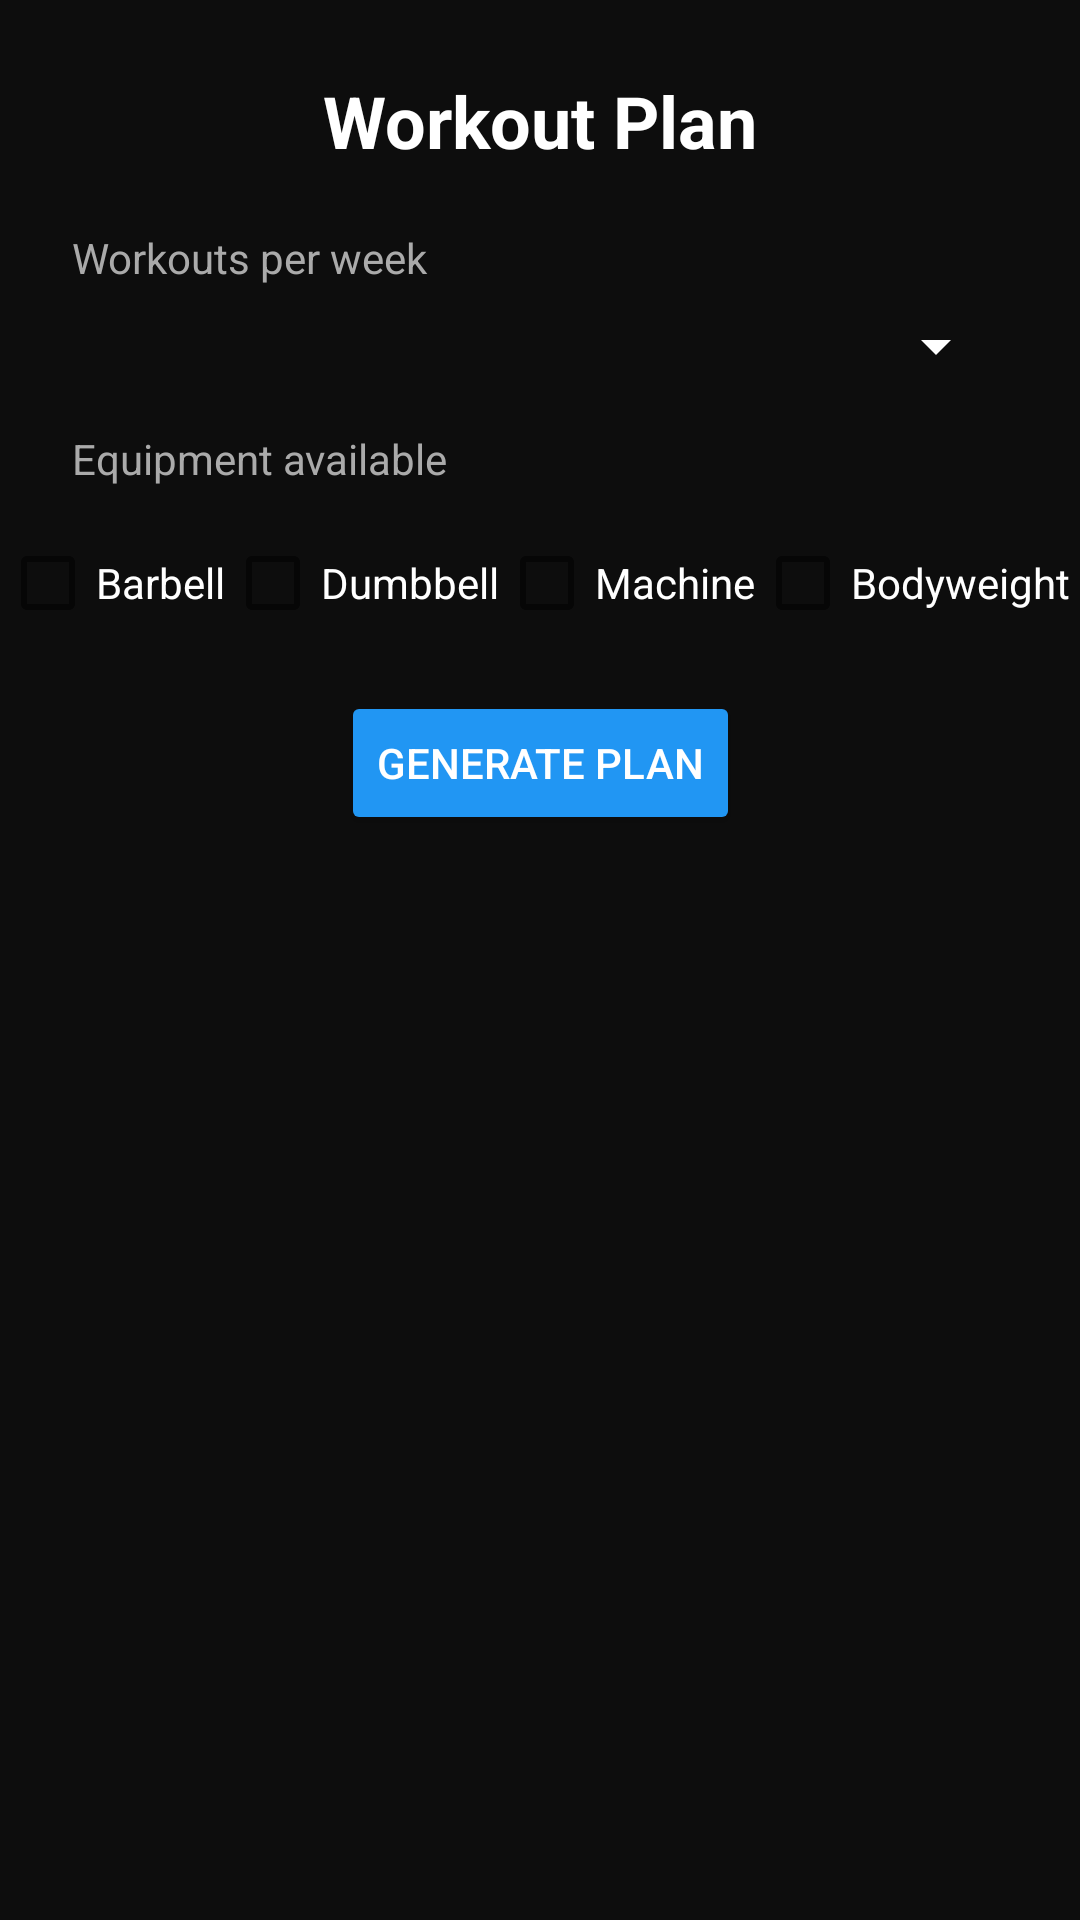

Android layout source for this screen:
<!-- AndroidManifest.xml: application theme Theme.WeightRoom_Help -->
<!-- res/layout/fragment_plan.xml -->
<?xml version="1.0" encoding="utf-8"?>
<androidx.constraintlayout.widget.ConstraintLayout
    xmlns:android="http://schemas.android.com/apk/res/android"
    xmlns:app="http://schemas.android.com/apk/res-auto"
    android:layout_width="match_parent"
    android:layout_height="match_parent"
    android:background="#0D0D0D">

    <TextView
        android:id="@+id/planTitle"
        android:layout_width="wrap_content"
        android:layout_height="wrap_content"
        android:text="Workout Plan"
        android:textColor="#FFFFFF"
        android:textSize="24sp"
        android:textStyle="bold"
        android:layout_marginTop="24dp"
        app:layout_constraintTop_toTopOf="parent"
        app:layout_constraintStart_toStartOf="parent"
        app:layout_constraintEnd_toEndOf="parent"/>

    <TextView
        android:id="@+id/daysLabel"
        android:layout_width="wrap_content"
        android:layout_height="wrap_content"
        android:text="Workouts per week"
        android:textColor="#AAAAAA"
        android:textSize="14sp"
        android:layout_marginTop="20dp"
        android:layout_marginStart="24dp"
        app:layout_constraintTop_toBottomOf="@id/planTitle"
        app:layout_constraintStart_toStartOf="parent"/>

    <Spinner
        android:id="@+id/daysSpinner"
        android:layout_width="0dp"
        android:layout_height="wrap_content"
        android:layout_marginTop="8dp"
        android:layout_marginHorizontal="24dp"
        android:backgroundTint="#FFFFFF"
        app:layout_constraintTop_toBottomOf="@id/daysLabel"
        app:layout_constraintStart_toStartOf="parent"
        app:layout_constraintEnd_toEndOf="parent"/>

    <TextView
        android:id="@+id/equipmentLabel"
        android:layout_width="wrap_content"
        android:layout_height="wrap_content"
        android:text="Equipment available"
        android:textColor="#AAAAAA"
        android:textSize="14sp"
        android:layout_marginTop="16dp"
        android:layout_marginStart="24dp"
        app:layout_constraintTop_toBottomOf="@id/daysSpinner"
        app:layout_constraintStart_toStartOf="parent"/>

    <LinearLayout
        android:id="@+id/equipmentCheckboxGroup"
        android:layout_width="0dp"
        android:layout_height="wrap_content"
        android:orientation="horizontal"
        android:layout_marginTop="8dp"
        android:layout_marginHorizontal="0dp"
        app:layout_constraintTop_toBottomOf="@id/equipmentLabel"
        app:layout_constraintStart_toStartOf="parent"
        app:layout_constraintEnd_toEndOf="parent">

        <CheckBox
            android:id="@+id/checkPlanBarbell"
            android:layout_width="wrap_content"
            android:layout_height="wrap_content"
            android:text="Barbell"
            android:textColor="#FFFFFF"/>

        <CheckBox
            android:id="@+id/checkPlanDumbbell"
            android:layout_width="wrap_content"
            android:layout_height="wrap_content"
            android:text="Dumbbell"
            android:textColor="#FFFFFF"/>

        <CheckBox
            android:id="@+id/checkPlanMachine"
            android:layout_width="wrap_content"
            android:layout_height="wrap_content"
            android:text="Machine"
            android:textColor="#FFFFFF"/>

        <CheckBox
            android:id="@+id/checkPlanBodyweight"
            android:layout_width="wrap_content"
            android:layout_height="wrap_content"
            android:text="Bodyweight"
            android:textColor="#FFFFFF"/>
    </LinearLayout>

    <Button
        android:id="@+id/generatePlanButton"
        android:layout_width="wrap_content"
        android:layout_height="wrap_content"
        android:text="Generate Plan"
        android:textColor="#FFFFFF"
        android:backgroundTint="#2196F3"
        android:layout_marginTop="12dp"
        app:layout_constraintTop_toBottomOf="@id/equipmentCheckboxGroup"
        app:layout_constraintStart_toStartOf="parent"
        app:layout_constraintEnd_toEndOf="parent"/>

    <androidx.recyclerview.widget.RecyclerView
        android:id="@+id/planRecyclerView"
        android:layout_width="0dp"
        android:layout_height="0dp"
        android:layout_marginTop="16dp"
        app:layout_constraintTop_toBottomOf="@id/generatePlanButton"
        app:layout_constraintBottom_toBottomOf="parent"
        app:layout_constraintStart_toStartOf="parent"
        app:layout_constraintEnd_toEndOf="parent"/>

</androidx.constraintlayout.widget.ConstraintLayout>
<!-- resources referenced by this layout -->
<resources>
  <style name="Theme.WeightRoom_Help" parent="Base.Theme.WeightRoom_Help" />
  <style name="Base.Theme.WeightRoom_Help" parent="Theme.MaterialComponents.DayNight.NoActionBar">
          <item name="colorPrimary">@color/primaryBlue</item>
          <item name="colorPrimaryContainer">@color/darkBlue</item>
      </style>
  <color name="primaryBlue">#1565C0</color>
  <color name="darkBlue">#0D47A1</color>
</resources>
